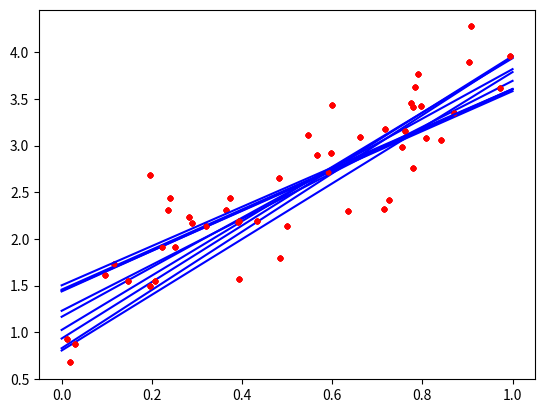

The script that saved this image:
import numpy as np
import matplotlib.pyplot as plt



def cal_truth(X):
    y = 3 * X + 1 + 0.5*np.random.randn(N)
    return y

def knn_regressor(data, Y, query, k):
    o = []
    for i in query:
        d = np.abs(data - i)
        d_s = np.argsort(d)[:k]
        o.append(np.mean(Y[d_s]))
    plt.plot(data, Y, '.r')
    plt.plot(query, o, 'b-')
    #plt.show()
    return o

def cal_error(data, Y, k):
    o = []
    for i in data:
        d = np.abs(data - i)
        d_s = np.argsort(d)[:k]
        o.append(np.mean(Y[d_s]))
    #print(f"Predicted values: {o}")

    mae = np.mean(np.abs(Y - o))     # MAE
    mse = np.mean((Y - o)**2)
    rmse = np.sqrt(mse)
    #print(f"Mean Absolute Error: {mae}")
    #print(f"Mean Squared Error: {mse}")
    #print(f"Root Mean Squared Error: {rmse}")
    return mae, mse, rmse

if __name__ == "__main__":
    N = 50
    d = 2
    X = np.random.rand(N)
    print(f"Input values: {X}")
    Y = cal_truth(X)
    print(f"True values: {Y}")
    i = np.array([0, 1])
    k = range(1, 11)
    for k in range(1, 11):
        print(f"K: {k}")
        knn_regressor(X, Y, i, k)
        mae, mse, rmse = cal_error(X, Y, k)
        print(f"MAE: {mae}, MSE: {mse}, RMSE: {rmse}")
